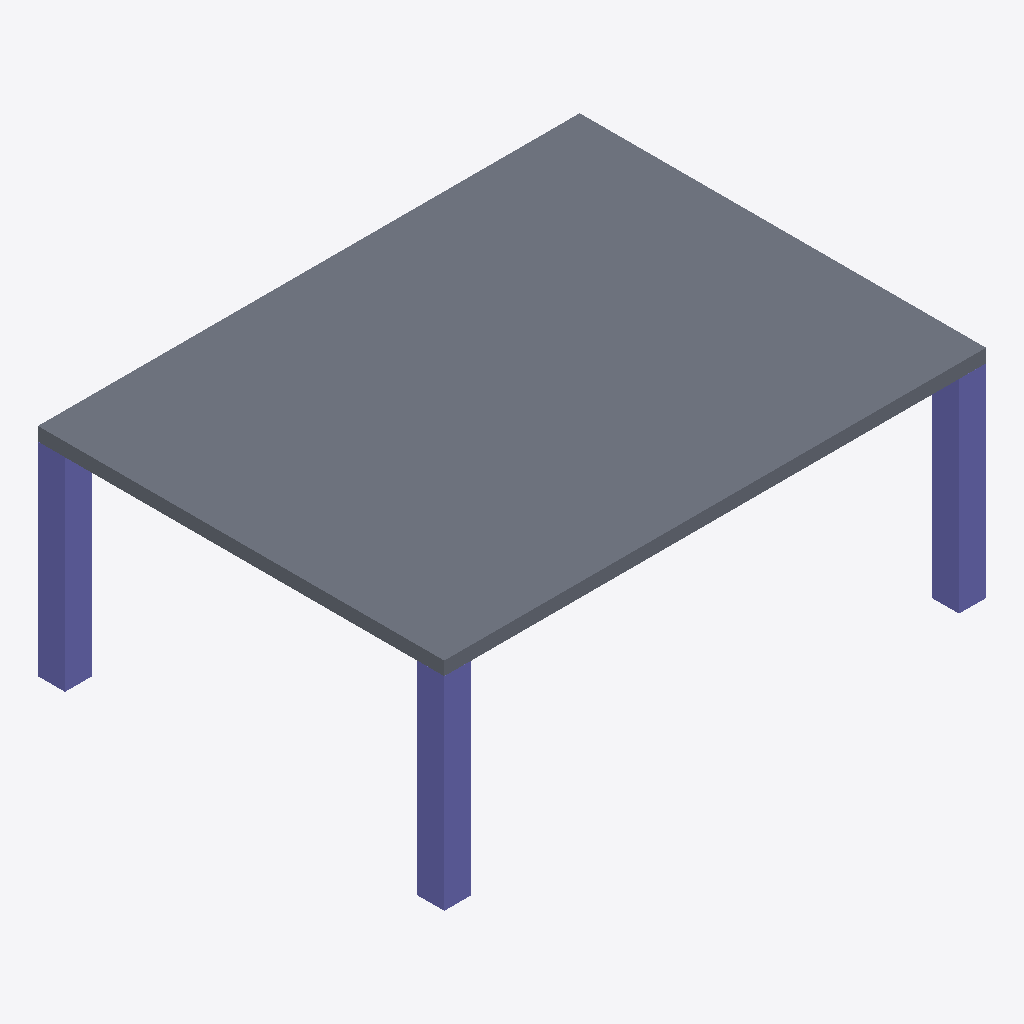
Isometric view of an IFC building model (IFC-SPF (STEP), schema IFC4, length unit millimetre), seen from the south-west, elements coloured by IFC class: 3 columns (violet), 1 slab (grey).
Extent 8.0 m × 6.0 m × 3.2 m (x, y, z). Storeys (10): Level 1 at 0.00 m; Level 2 at 3.00 m; Level 3 at 6.00 m; Level 4 at 9.00 m; Level 5 at 12.00 m; Level 6 at 15.00 m; Level 7 at 18.00 m; Level 8 at 21.00 m; Level 9 at 24.00 m; Level 10 at 27.00 m. Elements (50): 40 IfcColumn, 10 IfcSlab.

HEADER;
FILE_DESCRIPTION(('ViewDefinition[DesignTransferView]'),'2;1');
FILE_NAME('/dev/null','2026-03-21T08:03:00+09:00',(''),(''),'IfcOpenShell 0.8.4.post1','IfcOpenShell 0.8.4.post1','Nobody');
FILE_SCHEMA(('IFC4'));
ENDSEC;
DATA;
#1=IFCPROJECT('3AO87Xpp9DBuwlsrJCVFGk',$,'OpenBIM-Deflect 10-Story Sample',$,$,$,$,(#10),#5);
#12=IFCSITE('0HFkpgmST55QcFUsjNTqow',$,'SampleSite',$,$,$,$,$,$,$,$,$,$,$);
#13=IFCBUILDING('0B9VzZ7qP3Wu65Y6hA75TN',$,'TenStoryBuilding',$,$,$,$,$,$,$,$,$);
#16=IFCBUILDINGSTOREY('2EUyEST0DFjOacX3Dlv4HJ',$,'Level 1',$,$,#31,$,$,$,0.0);
#18=IFCBUILDINGSTOREY('2ZIGtrAGTEAAPhRpRVqZr4',$,'Level 2',$,$,#118,$,$,$,3.0);
#19=IFCBUILDINGSTOREY('2u7Ts2nOr60fQ7JQVJBg0l',$,'Level 3',$,$,#205,$,$,$,6.0);
#20=IFCBUILDINGSTOREY('0obFpy0_51pP4TPVA_Rs$h',$,'Level 4',$,$,#292,$,$,$,9.0);
#21=IFCBUILDINGSTOREY('18hWJ8gdD4JelH74B5hs5e',$,'Level 5',$,$,#379,$,$,$,12.0);
#22=IFCBUILDINGSTOREY('1Bky$wFD50pO6wl64h8Epj',$,'Level 6',$,$,#466,$,$,$,15.0);
#23=IFCBUILDINGSTOREY('2CuQRVAhv888YaURwjKXsE',$,'Level 7',$,$,#553,$,$,$,18.0);
#24=IFCBUILDINGSTOREY('2rpy7R7xX3hBAUPXDNKhD$',$,'Level 8',$,$,#640,$,$,$,21.0);
#25=IFCBUILDINGSTOREY('19Z5Cju7n1MxzTKVwKRb8l',$,'Level 9',$,$,#727,$,$,$,24.0);
#26=IFCBUILDINGSTOREY('3C7kyjsDr6SAVa3RrwAZ6g',$,'Level 10',$,$,#814,$,$,$,27.0);
#101=IFCSLAB('3E4qMvwmv77QKoGTiXVi7N',$,'Slab_L1',$,$,#113,#108,$,.FLOOR.);
#32=IFCCOLUMN('1Cdv$sB9n1vQ4y_qG7s_bq',$,'Column_L1_SW',$,$,#49,#43,$,.COLUMN.);
#50=IFCCOLUMN('0L$zH4$Ez7vRCJ106$86s$',$,'Column_L1_SE',$,$,#66,#61,$,.COLUMN.);
#84=IFCCOLUMN('1MMbMSwZ51rgs2Zaf4g8kg',$,'Column_L1_NW',$,$,#100,#95,$,.COLUMN.);
ENDSEC;
